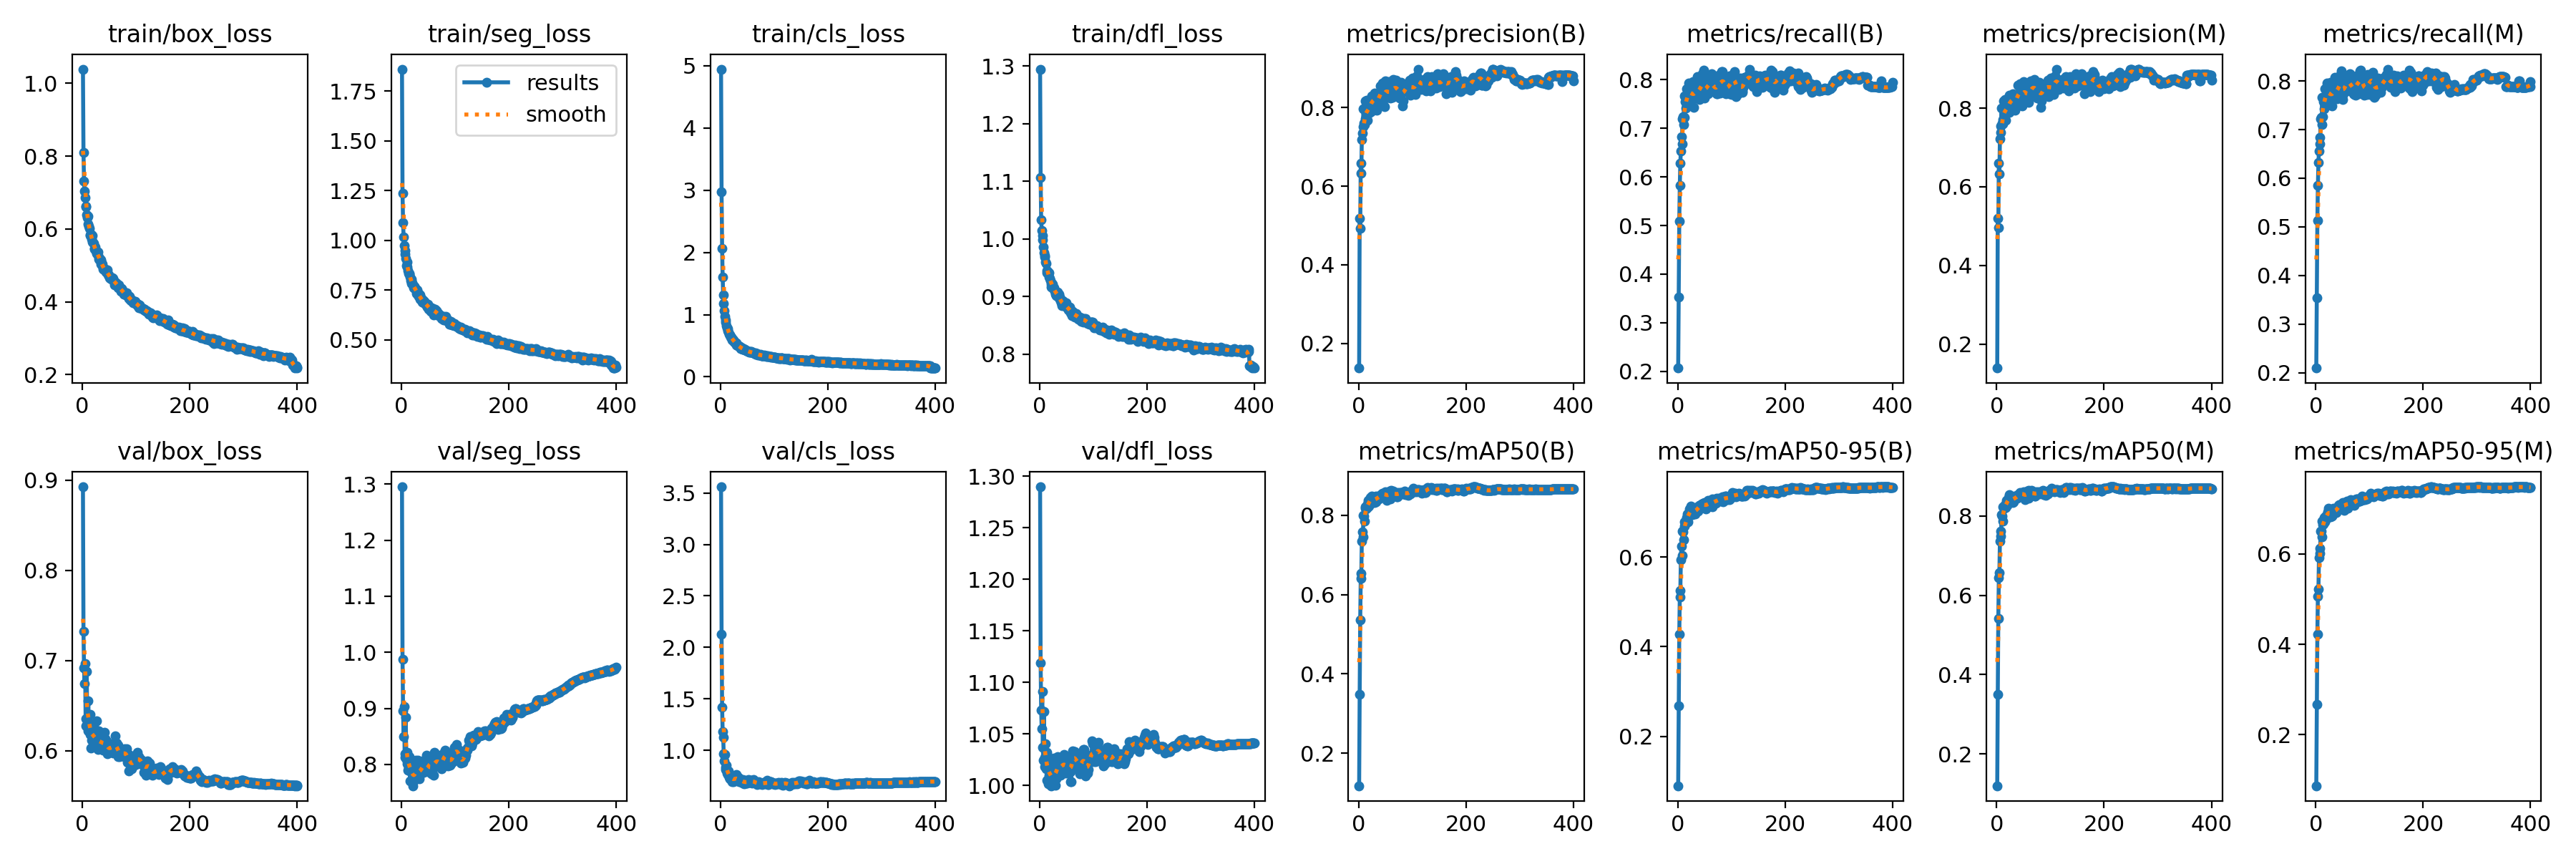

The table this chart was drawn from, first rows:
epoch, train/box_loss, train/seg_loss, train/cls_loss, train/dfl_loss, metrics/precision(B), metrics/recall(B), metrics/mAP50(B), metrics/mAP50-95(B), metrics/precision(M), metrics/recall(M), metrics/mAP50(M), metrics/mAP50-95(M), val/box_loss, val/seg_loss, val/cls_loss, val/dfl_loss, lr/pg0, lr/pg1, lr/pg2
1, 1.039, 1.86, 4.945, 1.295, 0.1371, 0.2067, 0.1182, 0.08961, 0.1387, 0.2096, 0.1195, 0.08741, 0.8925, 1.295, 3.559, 1.29, 0.06707, 0.0003326, 0.0003326
2, 0.811, 1.236, 2.971, 1.107, 0.519, 0.3522, 0.3484, 0.2683, 0.5198, 0.3535, 0.3493, 0.2673, 0.7323, 0.9873, 2.13, 1.119, 0.03407, 0.0006643, 0.0006643
3, 0.7315, 1.089, 2.067, 1.034, 0.4927, 0.5092, 0.5359, 0.4273, 0.4958, 0.5124, 0.5404, 0.4223, 0.6922, 0.8957, 1.419, 1.073, 0.001064, 0.0009944, 0.0009944
4, 0.7033, 1.018, 1.602, 1.015, 0.6585, 0.5821, 0.6402, 0.5108, 0.6609, 0.5845, 0.6437, 0.5068, 0.6747, 0.8502, 1.182, 1.055, 0.0009926, 0.0009926, 0.0009926
5, 0.6856, 0.9719, 1.321, 1.006, 0.6319, 0.6289, 0.6535, 0.5249, 0.633, 0.6318, 0.6563, 0.5218, 0.6966, 0.9039, 1.125, 1.091, 0.0009926, 0.0009926, 0.0009926
6, 0.6636, 0.9465, 1.176, 0.998, 0.7194, 0.6537, 0.7341, 0.5942, 0.7225, 0.656, 0.7364, 0.5912, 0.6359, 0.8122, 0.9706, 1.037, 0.0009901, 0.0009901, 0.0009901
7, 0.6603, 0.9286, 1.063, 0.9861, 0.7357, 0.6821, 0.759, 0.625, 0.7388, 0.6835, 0.7611, 0.6118, 0.6276, 0.8195, 0.8981, 1.025, 0.0009876, 0.0009876, 0.0009876
8, 0.6381, 0.9084, 0.9742, 0.9761, 0.7505, 0.6675, 0.7457, 0.604, 0.7543, 0.6709, 0.7488, 0.6012, 0.6883, 0.8839, 0.9595, 1.072, 0.0009851, 0.0009851, 0.0009851
9, 0.6317, 0.8734, 0.9083, 0.969, 0.797, 0.7196, 0.8, 0.6589, 0.7998, 0.7222, 0.8026, 0.6494, 0.6303, 0.8086, 0.8322, 1.027, 0.0009827, 0.0009827, 0.0009827
10, 0.6361, 0.8902, 0.8794, 0.9711, 0.7603, 0.724, 0.7984, 0.6573, 0.7617, 0.725, 0.7991, 0.6496, 0.6224, 0.8013, 0.8124, 1.018, 0.0009802, 0.0009802, 0.0009802
11, 0.6139, 0.8664, 0.8263, 0.9599, 0.7567, 0.7078, 0.7854, 0.6383, 0.7596, 0.7108, 0.7878, 0.6377, 0.6554, 0.8212, 0.8582, 1.041, 0.0009777, 0.0009777, 0.0009777
12, 0.6081, 0.8461, 0.7887, 0.9577, 0.7712, 0.7673, 0.8218, 0.6782, 0.7714, 0.7667, 0.8227, 0.6717, 0.6261, 0.7896, 0.7772, 1.016, 0.0009752, 0.0009752, 0.0009752
13, 0.6011, 0.8346, 0.7758, 0.9455, 0.8164, 0.7231, 0.8173, 0.6689, 0.8193, 0.7268, 0.8209, 0.6649, 0.6292, 0.7933, 0.785, 1.032, 0.0009728, 0.0009728, 0.0009728
14, 0.583, 0.8325, 0.7357, 0.9409, 0.768, 0.7546, 0.8163, 0.6755, 0.7709, 0.7573, 0.8189, 0.6662, 0.6182, 0.8145, 0.7672, 1.005, 0.0009703, 0.0009703, 0.0009703
15, 0.5838, 0.8293, 0.7177, 0.9439, 0.8182, 0.7421, 0.8187, 0.6764, 0.8228, 0.7422, 0.8208, 0.6698, 0.64, 0.8108, 0.8036, 1.029, 0.0009678, 0.0009678, 0.0009678
16, 0.5861, 0.8144, 0.6835, 0.9401, 0.7889, 0.7597, 0.8285, 0.6877, 0.7894, 0.7601, 0.8286, 0.6807, 0.6032, 0.7709, 0.741, 1.002, 0.0009654, 0.0009654, 0.0009654
17, 0.5728, 0.7965, 0.6746, 0.934, 0.7675, 0.7815, 0.8196, 0.684, 0.7695, 0.7836, 0.8216, 0.6712, 0.6122, 0.7869, 0.7334, 1.01, 0.0009629, 0.0009629, 0.0009629
18, 0.5817, 0.8038, 0.6766, 0.941, 0.8107, 0.7641, 0.8373, 0.6963, 0.8165, 0.7632, 0.8396, 0.683, 0.6148, 0.7855, 0.7231, 1.008, 0.0009604, 0.0009604, 0.0009604
19, 0.5637, 0.7835, 0.635, 0.9321, 0.7854, 0.7636, 0.8239, 0.679, 0.7884, 0.7665, 0.8269, 0.6766, 0.6236, 0.7992, 0.7609, 1.026, 0.0009579, 0.0009579, 0.0009579
20, 0.5631, 0.7852, 0.6361, 0.9281, 0.8066, 0.7488, 0.8353, 0.6923, 0.8089, 0.7514, 0.8381, 0.6803, 0.6213, 0.8045, 0.7382, 1.015, 0.0009555, 0.0009555, 0.0009555
21, 0.5595, 0.7751, 0.6174, 0.9216, 0.7874, 0.7936, 0.8357, 0.698, 0.7888, 0.7952, 0.8376, 0.687, 0.6225, 0.7619, 0.7402, 0.9998, 0.000953, 0.000953, 0.000953
22, 0.5449, 0.7603, 0.5947, 0.9167, 0.8167, 0.7852, 0.8445, 0.7075, 0.8125, 0.79, 0.847, 0.6928, 0.6128, 0.7702, 0.6967, 1.006, 0.0009505, 0.0009505, 0.0009505
23, 0.5474, 0.7677, 0.608, 0.9223, 0.7886, 0.7817, 0.8394, 0.6985, 0.7891, 0.7834, 0.8421, 0.6921, 0.6118, 0.771, 0.7181, 1.008, 0.000948, 0.000948, 0.000948
24, 0.5515, 0.7695, 0.5865, 0.9215, 0.8296, 0.7735, 0.8493, 0.7134, 0.8328, 0.7762, 0.854, 0.7011, 0.61, 0.7769, 0.6931, 1.005, 0.0009455, 0.0009455, 0.0009455
25, 0.54, 0.7606, 0.5717, 0.9143, 0.8266, 0.7558, 0.8417, 0.701, 0.829, 0.7564, 0.8452, 0.6916, 0.6114, 0.7808, 0.7231, 1.009, 0.0009431, 0.0009431, 0.0009431
26, 0.5333, 0.7505, 0.5606, 0.9141, 0.8199, 0.7745, 0.8425, 0.7044, 0.8185, 0.7754, 0.8449, 0.6898, 0.609, 0.7866, 0.7171, 1.004, 0.0009406, 0.0009406, 0.0009406
27, 0.5357, 0.7548, 0.559, 0.9154, 0.8138, 0.7594, 0.8324, 0.6945, 0.8153, 0.76, 0.8362, 0.6822, 0.6333, 0.807, 0.7453, 1.026, 0.0009381, 0.0009381, 0.0009381
28, 0.5301, 0.7323, 0.5456, 0.9097, 0.8022, 0.796, 0.8421, 0.7062, 0.8038, 0.7976, 0.8457, 0.6893, 0.6031, 0.7763, 0.734, 1.01, 0.0009357, 0.0009357, 0.0009357
29, 0.5366, 0.749, 0.5411, 0.9089, 0.8205, 0.7752, 0.8364, 0.7006, 0.823, 0.7771, 0.8393, 0.6913, 0.6019, 0.784, 0.7092, 1, 0.0009332, 0.0009332, 0.0009332
30, 0.518, 0.7238, 0.5123, 0.9046, 0.8373, 0.7434, 0.8313, 0.6977, 0.8371, 0.7491, 0.8341, 0.6839, 0.6223, 0.8077, 0.7637, 1.017, 0.0009307, 0.0009307, 0.0009307
31, 0.524, 0.7352, 0.5126, 0.9022, 0.8205, 0.7745, 0.8449, 0.7052, 0.8195, 0.7779, 0.8476, 0.6986, 0.6078, 0.79, 0.7097, 1.006, 0.0009282, 0.0009282, 0.0009282
32, 0.5152, 0.7188, 0.5006, 0.9032, 0.8238, 0.7621, 0.8347, 0.6963, 0.8242, 0.7633, 0.8357, 0.6862, 0.6037, 0.7933, 0.7298, 1.01, 0.0009258, 0.0009258, 0.0009258
33, 0.517, 0.7287, 0.5004, 0.9079, 0.8334, 0.7702, 0.8487, 0.7058, 0.8335, 0.7681, 0.8497, 0.7012, 0.6104, 0.7741, 0.7094, 1.017, 0.0009233, 0.0009233, 0.0009233
34, 0.5152, 0.7247, 0.5011, 0.9055, 0.7931, 0.7953, 0.8425, 0.7013, 0.7955, 0.7984, 0.8464, 0.6905, 0.6185, 0.7822, 0.7358, 1.028, 0.0009208, 0.0009208, 0.0009208
35, 0.5033, 0.705, 0.4846, 0.8992, 0.8227, 0.7734, 0.8433, 0.7059, 0.8241, 0.7749, 0.8455, 0.6914, 0.6062, 0.7834, 0.6967, 1.024, 0.0009183, 0.0009183, 0.0009183
36, 0.5072, 0.7098, 0.4891, 0.9042, 0.8079, 0.8063, 0.8459, 0.7121, 0.8097, 0.808, 0.8479, 0.6986, 0.6117, 0.7853, 0.6958, 1.021, 0.0009158, 0.0009158, 0.0009158
37, 0.5036, 0.7068, 0.4818, 0.8994, 0.8144, 0.7739, 0.8423, 0.7039, 0.8149, 0.7738, 0.8454, 0.6932, 0.6047, 0.7998, 0.7192, 1.016, 0.0009134, 0.0009134, 0.0009134
38, 0.4937, 0.6985, 0.4575, 0.8956, 0.821, 0.7737, 0.8419, 0.7034, 0.8253, 0.7743, 0.8451, 0.6906, 0.6147, 0.7985, 0.719, 1.023, 0.0009109, 0.0009109, 0.0009109
39, 0.4902, 0.688, 0.4567, 0.8927, 0.8332, 0.7643, 0.8464, 0.7115, 0.8327, 0.767, 0.8489, 0.6999, 0.6004, 0.7956, 0.7022, 1.01, 0.0009084, 0.0009084, 0.0009084
40, 0.4913, 0.6997, 0.4678, 0.8893, 0.8556, 0.7587, 0.8502, 0.7154, 0.8578, 0.7631, 0.8541, 0.6984, 0.6028, 0.8023, 0.6969, 1.018, 0.0009059, 0.0009059, 0.0009059
41, 0.488, 0.6873, 0.4479, 0.8879, 0.8239, 0.7956, 0.8502, 0.7151, 0.8246, 0.7963, 0.8514, 0.6994, 0.6208, 0.7855, 0.7136, 1.018, 0.0009035, 0.0009035, 0.0009035
42, 0.4884, 0.6895, 0.4479, 0.8841, 0.8355, 0.7842, 0.8515, 0.7164, 0.8372, 0.7859, 0.8546, 0.707, 0.6024, 0.8069, 0.6819, 1.016, 0.000901, 0.000901, 0.000901
43, 0.4906, 0.6938, 0.4522, 0.8924, 0.8524, 0.7821, 0.8536, 0.714, 0.8555, 0.7837, 0.8579, 0.7049, 0.6133, 0.7865, 0.6942, 1.022, 0.0008985, 0.0008985, 0.0008985
44, 0.4814, 0.6801, 0.44, 0.8914, 0.862, 0.7883, 0.8559, 0.7186, 0.8622, 0.7888, 0.8586, 0.7084, 0.6083, 0.799, 0.6787, 1.02, 0.0008961, 0.0008961, 0.0008961
45, 0.4849, 0.6818, 0.4443, 0.8893, 0.8213, 0.7858, 0.8501, 0.7132, 0.814, 0.8017, 0.8546, 0.7053, 0.6112, 0.7968, 0.7081, 1.03, 0.0008936, 0.0008936, 0.0008936
46, 0.4792, 0.6722, 0.4296, 0.8839, 0.807, 0.8123, 0.8541, 0.7154, 0.8075, 0.8127, 0.8545, 0.704, 0.6092, 0.8107, 0.7003, 1.023, 0.0008911, 0.0008911, 0.0008911
47, 0.4873, 0.679, 0.4278, 0.8842, 0.838, 0.7767, 0.8528, 0.7208, 0.8403, 0.7802, 0.8567, 0.7045, 0.5966, 0.8168, 0.6905, 1.015, 0.0008886, 0.0008886, 0.0008886
48, 0.4748, 0.6629, 0.419, 0.8862, 0.803, 0.8193, 0.8511, 0.7143, 0.8049, 0.8211, 0.8551, 0.7051, 0.5997, 0.8014, 0.6809, 1.012, 0.0008862, 0.0008862, 0.0008862
49, 0.4742, 0.6783, 0.4216, 0.8899, 0.8435, 0.7667, 0.8548, 0.7189, 0.8438, 0.7672, 0.8566, 0.7097, 0.6001, 0.787, 0.6874, 1.02, 0.0008837, 0.0008837, 0.0008837
50, 0.4685, 0.6675, 0.4145, 0.8817, 0.8673, 0.7618, 0.86, 0.7227, 0.8675, 0.7624, 0.8612, 0.7131, 0.6073, 0.7953, 0.6798, 1.025, 0.0008812, 0.0008812, 0.0008812
51, 0.4662, 0.6534, 0.4098, 0.882, 0.8525, 0.7727, 0.8526, 0.7163, 0.8529, 0.773, 0.8548, 0.7061, 0.6022, 0.7904, 0.6867, 1.023, 0.0008787, 0.0008787, 0.0008787
52, 0.4646, 0.6557, 0.4062, 0.88, 0.8494, 0.7804, 0.8469, 0.7144, 0.8503, 0.7811, 0.8485, 0.7023, 0.5994, 0.8014, 0.7177, 1.012, 0.0008762, 0.0008762, 0.0008762
53, 0.4664, 0.6648, 0.4057, 0.877, 0.8361, 0.777, 0.8382, 0.707, 0.8351, 0.7787, 0.8403, 0.6953, 0.6052, 0.7992, 0.712, 1.023, 0.0008738, 0.0008738, 0.0008738
54, 0.4622, 0.6523, 0.3998, 0.8787, 0.8254, 0.7956, 0.8563, 0.7207, 0.8277, 0.7964, 0.8599, 0.7127, 0.6045, 0.7856, 0.6917, 1.017, 0.0008713, 0.0008713, 0.0008713
55, 0.4622, 0.6417, 0.4004, 0.8819, 0.832, 0.7959, 0.8518, 0.7162, 0.8327, 0.7964, 0.8537, 0.7082, 0.6059, 0.7957, 0.7003, 1.025, 0.0008688, 0.0008688, 0.0008688
56, 0.4664, 0.6592, 0.408, 0.8818, 0.8338, 0.7792, 0.8447, 0.7132, 0.8356, 0.7808, 0.8478, 0.7066, 0.6063, 0.7826, 0.7025, 1.022, 0.0008663, 0.0008663, 0.0008663
57, 0.4645, 0.6567, 0.4022, 0.8739, 0.8657, 0.7706, 0.86, 0.7274, 0.8468, 0.7864, 0.8633, 0.7145, 0.5979, 0.8072, 0.6891, 1.004, 0.0008639, 0.0008639, 0.0008639
58, 0.4572, 0.6566, 0.3917, 0.8724, 0.8424, 0.803, 0.8603, 0.7254, 0.8427, 0.8037, 0.8609, 0.7168, 0.6036, 0.807, 0.7098, 1.014, 0.0008614, 0.0008614, 0.0008614
59, 0.4581, 0.651, 0.3963, 0.876, 0.8247, 0.7945, 0.8412, 0.7139, 0.8147, 0.8098, 0.8452, 0.7003, 0.6022, 0.7924, 0.6853, 1.004, 0.0008589, 0.0008589, 0.0008589
60, 0.4468, 0.6259, 0.385, 0.8669, 0.837, 0.7926, 0.862, 0.7242, 0.8373, 0.7954, 0.8649, 0.713, 0.6086, 0.7812, 0.6923, 1.016, 0.0008565, 0.0008565, 0.0008565
... 340 more rows
